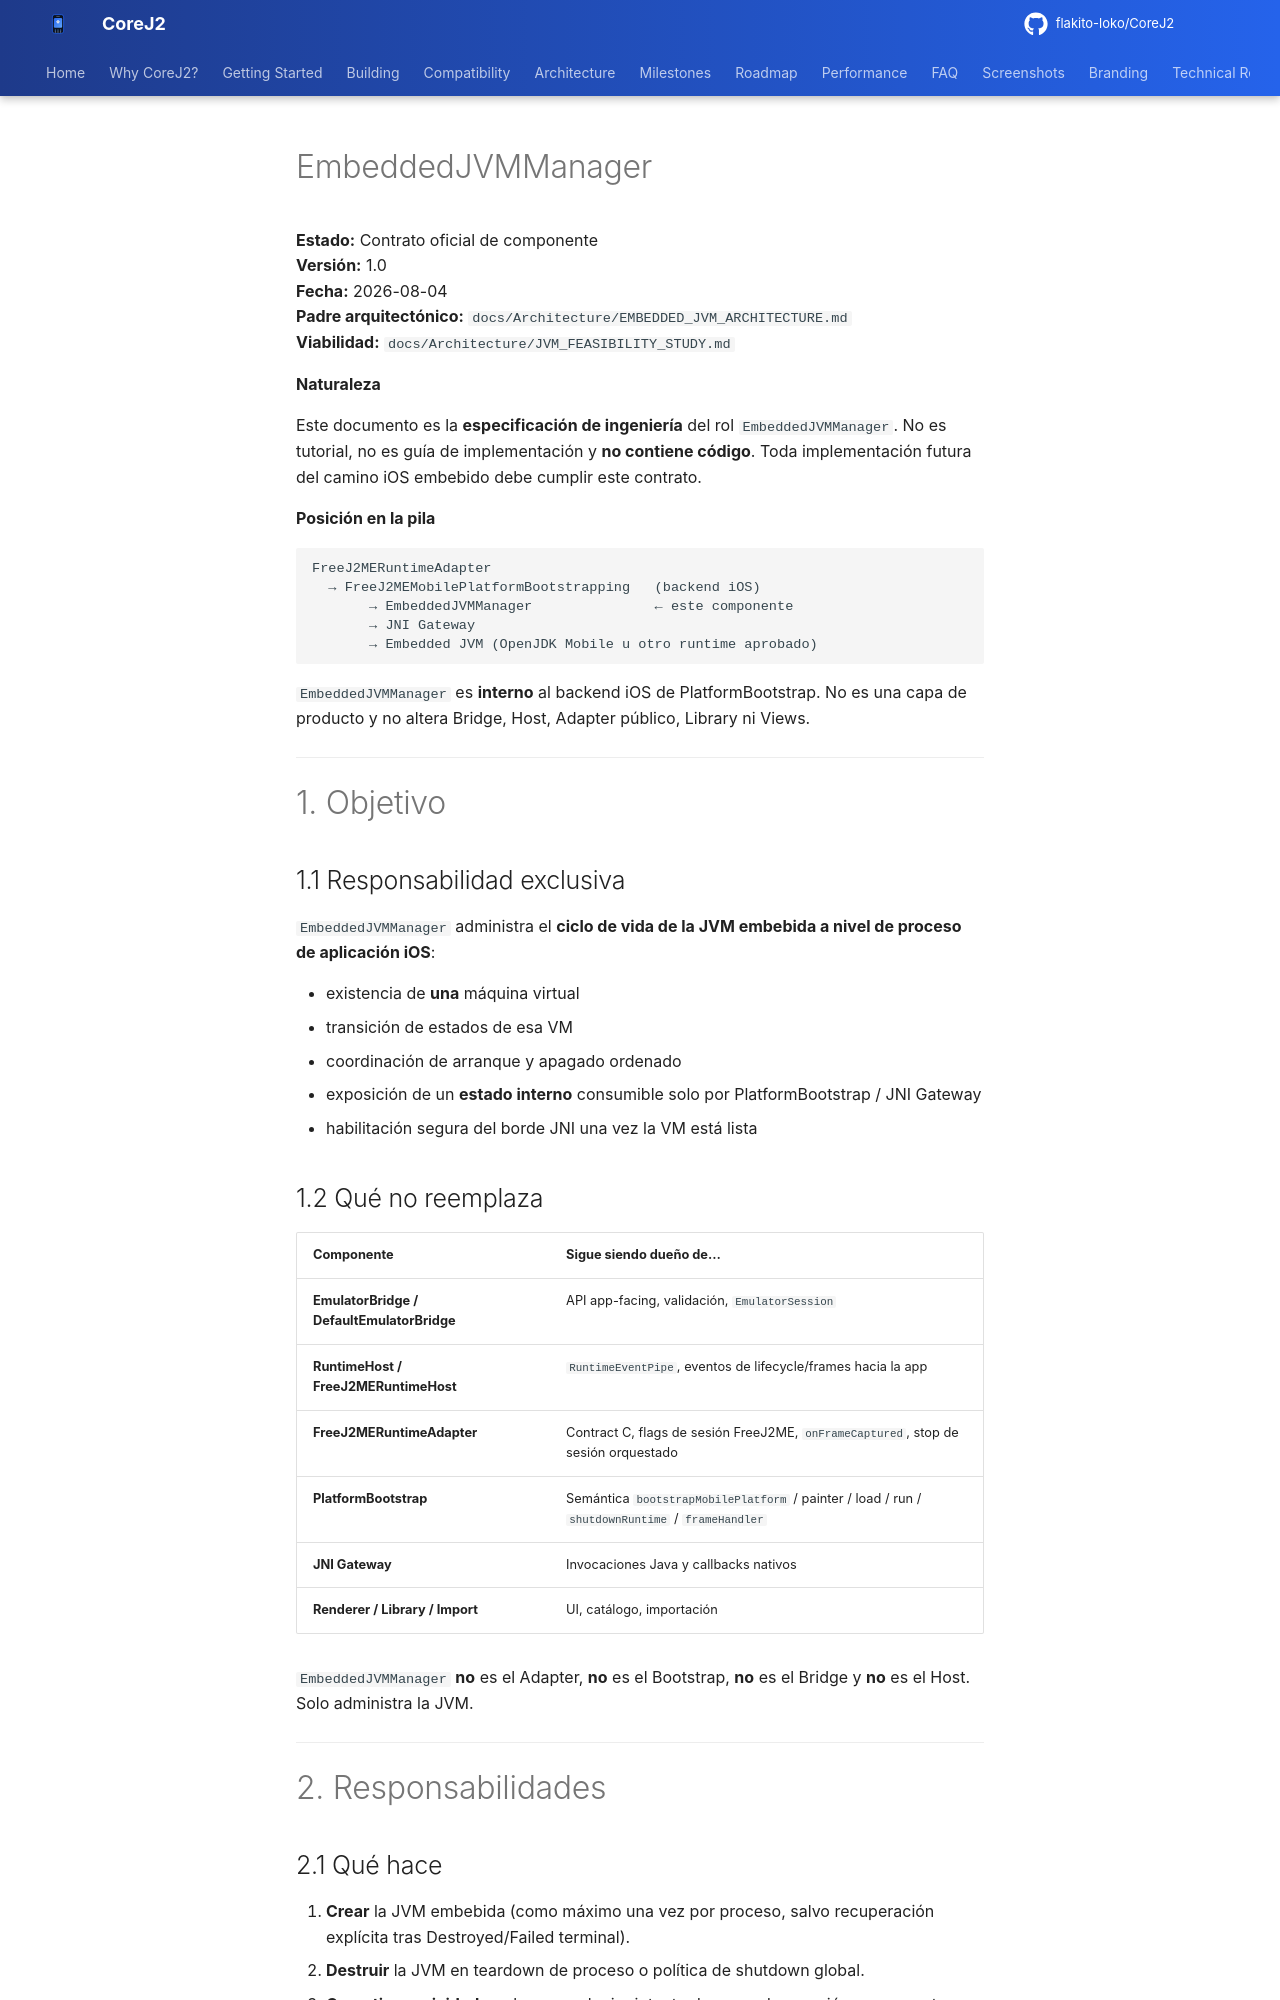

repository: flakito-loko/CoreJ2 · page: Architecture/EMBEDDED_JVM_MANAGER/index.html · generator: mkdocs

# EmbeddedJVMManager

**Estado:** Contrato oficial de componente  
**Versión:** 1.0  
**Fecha:** 2026-08-04  
**Padre arquitectónico:** `docs/Architecture/EMBEDDED_JVM_ARCHITECTURE.md`  
**Viabilidad:** `docs/Architecture/JVM_FEASIBILITY_STUDY.md`

**Naturaleza**

Este documento es la **especificación de ingeniería** del rol `EmbeddedJVMManager`. No es tutorial, no es guía de implementación y **no contiene código**. Toda implementación futura del camino iOS embebido debe cumplir este contrato.

**Posición en la pila**

```
FreeJ2MERuntimeAdapter
  → FreeJ2MEMobilePlatformBootstrapping   (backend iOS)
       → EmbeddedJVMManager               ← este componente
       → JNI Gateway
       → Embedded JVM (OpenJDK Mobile u otro runtime aprobado)
```

`EmbeddedJVMManager` es **interno** al backend iOS de PlatformBootstrap. No es una capa de producto y no altera Bridge, Host, Adapter público, Library ni Views.

---

# 1. Objetivo

## 1.1 Responsabilidad exclusiva

`EmbeddedJVMManager` administra el **ciclo de vida de la JVM embebida a nivel de proceso de aplicación iOS**:

- existencia de **una** máquina virtual
- transición de estados de esa VM
- coordinación de arranque y apagado ordenado
- exposición de un **estado interno** consumible solo por PlatformBootstrap / JNI Gateway
- habilitación segura del borde JNI una vez la VM está lista

## 1.2 Qué no reemplaza

| Componente | Sigue siendo dueño de… |
|------------|-------------------------|
| **EmulatorBridge / DefaultEmulatorBridge** | API app-facing, validación, `EmulatorSession` |
| **RuntimeHost / FreeJ2MERuntimeHost** | `RuntimeEventPipe`, eventos de lifecycle/frames hacia la app |
| **FreeJ2MERuntimeAdapter** | Contract C, flags de sesión FreeJ2ME, `onFrameCaptured`, stop de sesión orquestado |
| **PlatformBootstrap** | Semántica `bootstrapMobilePlatform` / painter / load / run / `shutdownRuntime` / `frameHandler` |
| **JNI Gateway** | Invocaciones Java y callbacks nativos |
| **Renderer / Library / Import** | UI, catálogo, importación |

`EmbeddedJVMManager` **no** es el Adapter, **no** es el Bootstrap, **no** es el Bridge y **no** es el Host. Solo administra la JVM.

---

# 2. Responsabilidades
